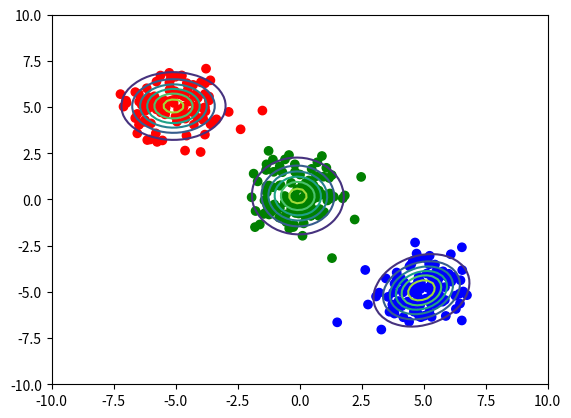

Recreate this plot in Python.
"""
实现一个高斯混合模型（Gaussian Mixture Model, GMM），用于对二维数据进行聚类
"""

import numpy as np
import matplotlib.pyplot as plt


class GaussianMixture:
    def __init__(self, total_component):
        self.total_component = total_component

    def G_M_calcultaion(self, inputs):
        accuracy = np.linalg.inv(self.current_covs.T).T
        changed = inputs[:, :, None] - self.current_mean
        exp_calculation = np.sum(
            np.einsum("nik,ijk->njk", changed, accuracy) * changed, axis=1
        )
        return np.exp(-0.5 * exp_calculation) / np.sqrt(
            np.linalg.det(self.current_covs.T).T * (2 * np.pi) ** self.dimention_size
        )

    def fit(self, inputs, maximum_iteration=10):
        self.dimention_size = inputs.shape[1]
        self.current_weight = np.ones(self.total_component) / self.total_component
        self.current_mean = np.random.uniform(
            inputs.min(), inputs.max(), (self.dimention_size, self.total_component)
        )
        self.current_covs = np.repeat(
            10 * np.eye(self.dimention_size), self.total_component
        ).reshape(self.dimention_size, self.dimention_size, self.total_component)

        for i in range(maximum_iteration):
            current_params = np.hstack(
                (
                    self.current_weight.ravel(),
                    self.current_mean.ravel(),
                    self.current_covs.ravel(),
                )
            )
            current_resps = self.belife(inputs)
            self.make_maximum(inputs, current_resps)
            if np.allclose(
                current_params,
                np.hstack(
                    (
                        self.current_weight.ravel(),
                        self.current_mean.ravel(),
                        self.current_covs.ravel(),
                    )
                ),
            ):
                break
        else:
            print("parameters have not converged")

    # E-step
    def belife(self, inputs):
        current_resps = self.current_weight * self.G_M_calcultaion(inputs)
        current_resps /= current_resps.sum(axis=-1, keepdims=True)
        return current_resps

    # M-step
    def make_maximum(self, inputs, current_resps):
        Nk = np.sum(current_resps, axis=0)
        self.current_weight = Nk / len(inputs)
        self.current_mean = np.dot(inputs.T, current_resps) / Nk
        changed = inputs[:, :, None] - self.current_mean
        self.current_covs = (
            np.einsum(
                "nik,njk->ijk", changed, changed * np.expand_dims(current_resps, 1)
            )
            / Nk
        )

    # 式(85)の計算
    def type_sort(self, inputs):
        joint_prob = self.current_weight * self.G_M_calcultaion(inputs)
        return np.argmax(joint_prob, axis=1)

    def probability_prediction(self, inputs):
        G_M_calcultaion = self.current_weight * self.G_M_calcultaion(inputs)
        return np.sum(G_M_calcultaion, axis=-1)


def main():
    x1 = np.random.normal(size=(100, 2)) + np.array([-5, 5])
    x2 = np.random.normal(size=(100, 2)) + np.array([5, -5])
    x3 = np.random.normal(size=(100, 2))
    inputs = np.vstack((x1, x2, x3))
    GM_model = GaussianMixture(3)
    GM_model.fit(inputs, maximum_iteration=30)
    target = GM_model.type_sort(inputs)

    data_test, target_test = np.meshgrid(
        np.linspace(-10, 10, 100), np.linspace(-10, 10, 100)
    )
    Data_test = np.array([data_test, target_test]).reshape(2, -1).transpose()
    probs = GM_model.probability_prediction(Data_test)
    Probs = probs.reshape(100, 100)
    colors = ["red", "blue", "green"]
    plt.scatter(inputs[:, 0], inputs[:, 1], c=[colors[int(label)] for label in target])
    plt.contour(data_test, target_test, Probs)
    plt.xlim(-10, 10)
    plt.ylim(-10, 10)
    plt.show()


if __name__ == "__main__":
    main()
